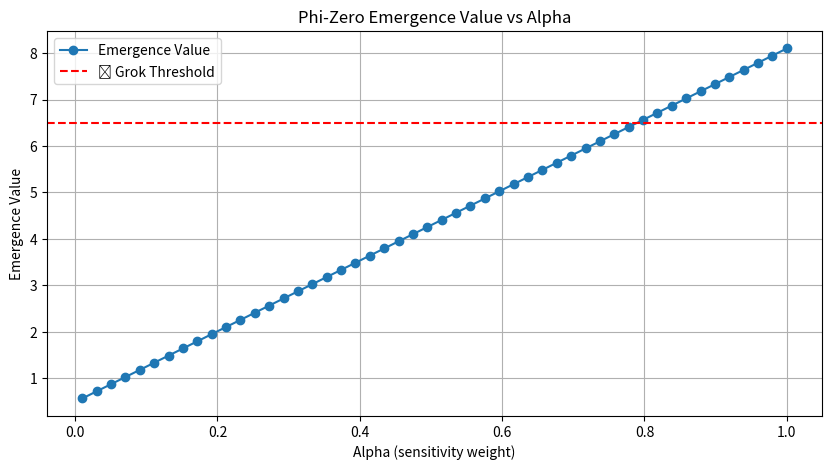

Write the Python code that produced this figure.
import numpy as np
import pandas as pd
import matplotlib.pyplot as plt


np.random.seed(0)
t = np.linspace(0, 10, 300)
signal = np.sin(t) + 0.5 * np.random.randn(len(t))
projected = np.vstack([signal, np.gradient(signal)]).T


def phi_zero_functional(data, alpha=0.2, dt=0.1):
    cov = np.cov(data.T)
    spectral_term = np.max(np.linalg.eigvalsh(cov)) - np.min(np.linalg.eigvalsh(cov))
    
    norm = np.linalg.norm(data, axis=1)
    d_norm = np.gradient(norm, dt)
    dynamic_term = alpha * np.mean(d_norm**2)
    
    return spectral_term + dynamic_term


alphas = np.linspace(0.01, 1.0, 50)
emergence_values = [phi_zero_functional(projected, alpha=a) for a in alphas]


plt.figure(figsize=(10, 5))
plt.plot(alphas, emergence_values, marker='o', label="Emergence Value")
grok_threshold = 1.5 * np.median(emergence_values)
plt.axhline(grok_threshold, color='r', linestyle='--', label='🔴 Grok Threshold')
plt.title("Phi-Zero Emergence Value vs Alpha")
plt.xlabel("Alpha (sensitivity weight)")
plt.ylabel("Emergence Value")
plt.legend()
plt.grid(True)
plt.show()
